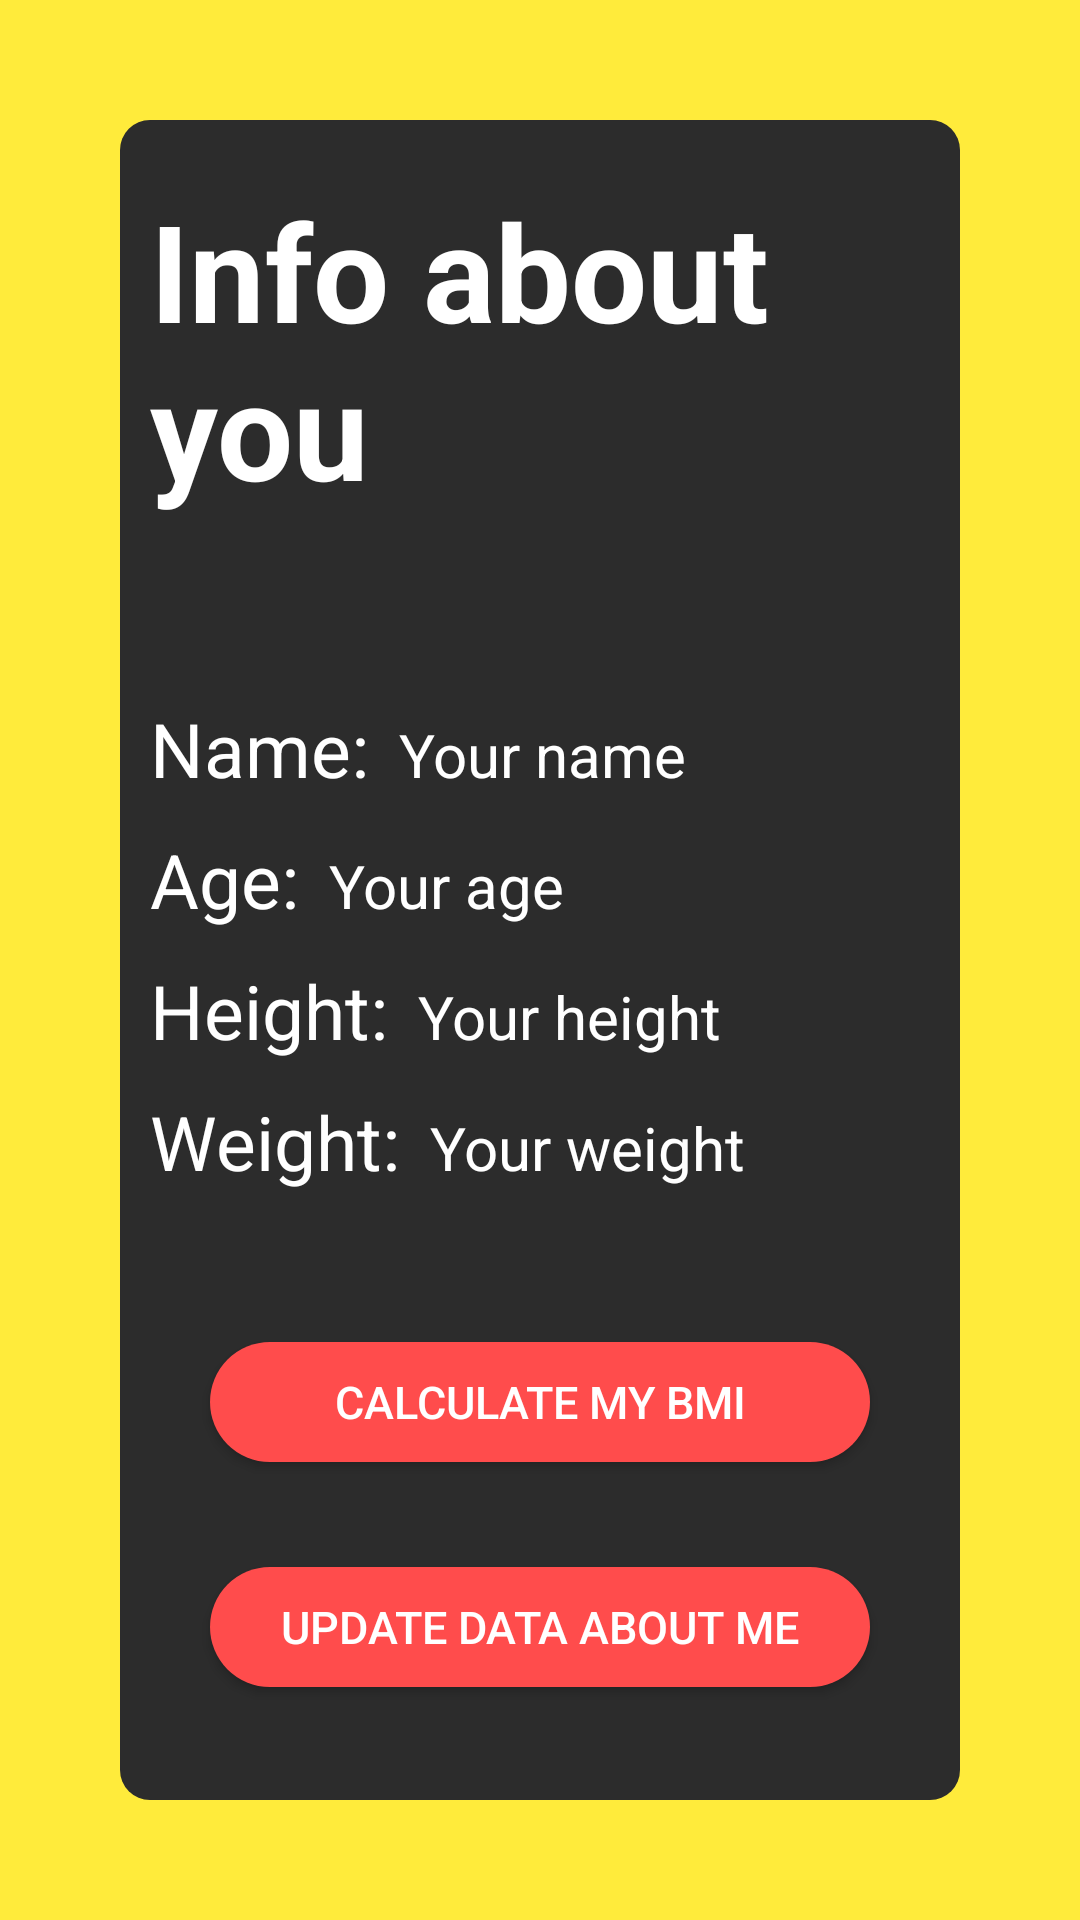

Android layout source for this screen:
<!-- AndroidManifest.xml: application theme Theme.FitnessApplication -->
<!-- res/layout/activity_bmi_user_data.xml -->
<?xml version="1.0" encoding="utf-8"?>
<RelativeLayout xmlns:android="http://schemas.android.com/apk/res/android"
    xmlns:app="http://schemas.android.com/apk/res-auto"
    xmlns:tools="http://schemas.android.com/tools"
    android:layout_width="match_parent"
    android:layout_height="match_parent"
    android:background="@color/background_color"
    tools:context=".FitnessApp.UsersActivities.BMI.BmiUserDataActivity">

    <LinearLayout
        android:layout_width="match_parent"
        android:layout_height="match_parent"
        android:layout_marginStart="40dp"
        android:layout_marginTop="40dp"
        android:layout_marginEnd="40dp"
        android:layout_marginBottom="40dp"
        android:background="@drawable/cardbackground"
        android:orientation="vertical"
        android:padding="10dp">

        <TextView
            android:layout_width="wrap_content"
            android:layout_height="wrap_content"
            android:layout_gravity="center"
            android:layout_marginTop="10dp"
            android:text="@string/info_about_you"
            android:textColor="@color/white"
            android:textSize="45dp"
            android:textStyle="bold" />

        <LinearLayout
            android:layout_width="match_parent"
            android:layout_height="wrap_content"
            android:layout_marginTop="50dp"
            android:orientation="horizontal">

            <TextView
                android:layout_width="wrap_content"
                android:layout_height="wrap_content"
                android:layout_marginTop="10dp"
                android:text="Name:"
                android:textColor="@color/white"
                android:textSize="25dp" />

            <TextView
                android:id="@+id/personalName"
                android:layout_width="wrap_content"
                android:layout_height="wrap_content"
                android:layout_marginStart="10dp"
                android:layout_marginTop="10dp"
                android:text="Your name"
                android:textColor="@color/white"
                android:textSize="20dp" />
        </LinearLayout>

        <LinearLayout
            android:layout_width="match_parent"
            android:layout_height="wrap_content"
            android:orientation="horizontal">

            <TextView
                android:layout_width="wrap_content"
                android:layout_height="wrap_content"
                android:layout_marginTop="10dp"
                android:text="Age:"
                android:textColor="@color/white"
                android:textSize="25dp" />

            <TextView
                android:id="@+id/personalAge"
                android:layout_width="wrap_content"
                android:layout_height="wrap_content"
                android:layout_marginStart="10dp"
                android:layout_marginTop="10dp"
                android:text="Your age"
                android:textColor="@color/white"
                android:textSize="20dp" />
        </LinearLayout>

        <LinearLayout
            android:layout_width="match_parent"
            android:layout_height="wrap_content"
            android:orientation="horizontal">

            <TextView
                android:layout_width="wrap_content"
                android:layout_height="wrap_content"
                android:layout_marginTop="10dp"
                android:text="Height:"
                android:textColor="@color/white"
                android:textSize="25dp" />

            <TextView
                android:id="@+id/personalHeight"
                android:layout_width="wrap_content"
                android:layout_height="wrap_content"
                android:layout_marginStart="10dp"
                android:layout_marginTop="10dp"
                android:text="Your height"
                android:textColor="@color/white"
                android:textSize="20dp" />
        </LinearLayout>

        <LinearLayout
            android:layout_width="match_parent"
            android:layout_height="wrap_content"
            android:orientation="horizontal">

            <TextView
                android:layout_width="wrap_content"
                android:layout_height="wrap_content"
                android:layout_marginTop="10dp"
                android:text="Weight:"
                android:textColor="@color/white"
                android:textSize="25dp" />

            <TextView
                android:id="@+id/personalWeight"
                android:layout_width="wrap_content"
                android:layout_height="wrap_content"
                android:layout_marginStart="10dp"
                android:layout_marginTop="10dp"
                android:text="Your weight"
                android:textColor="@color/white"
                android:textSize="20dp" />
        </LinearLayout>

        <Button
            android:id="@+id/calculateBmi"
            android:layout_width="match_parent"
            android:layout_height="40dp"
            android:layout_alignParentBottom="true"
            android:layout_marginLeft="20dp"
            android:layout_marginTop="50dp"
            android:layout_marginRight="20dp"
            android:layout_marginBottom="15dp"
            android:background="@drawable/rounded_button_orange"
            android:text="Calculate my BMI"
            android:textSize="15sp" />

        <Button
            android:id="@+id/updateData"
            android:layout_width="match_parent"
            android:layout_height="40dp"
            android:layout_alignParentBottom="true"
            android:layout_marginLeft="20dp"
            android:layout_marginTop="20dp"
            android:layout_marginRight="20dp"
            android:layout_marginBottom="15dp"
            android:background="@drawable/rounded_button_orange"
            android:text="Update data about me"
            android:textSize="15sp" />
    </LinearLayout>

</RelativeLayout>
<!-- resources referenced by this layout -->
<resources>
  <color name="background_color">#FFEB3B</color>
  <color name="white">#FFFFFFFF</color>
  <!-- drawable cardbackground (drawable) -->
  <?xml version="1.0" encoding="utf-8"?>
  <shape xmlns:android="http://schemas.android.com/apk/res/android"
      android:shape="rectangle">
      <solid android:color="#2c2c2c"/>
      <corners android:radius="10dp"/>
  </shape>
  <!-- drawable rounded_button_orange (drawable) -->
  <?xml version="1.0" encoding="utf-8"?>
  <shape xmlns:android="http://schemas.android.com/apk/res/android">
      <solid android:color="@color/orange_color"/>
      <corners android:radius="150dp"/>
  </shape>
  <string name="info_about_you">Info about you</string>
  <style name="Theme.FitnessApplication" parent="Theme.AppCompat.NoActionBar">
          
          <item name="colorPrimary">@color/purple_500</item>
          <item name="colorPrimaryVariant">@color/purple_700</item>
          <item name="colorOnPrimary">@color/white</item>
          
          <item name="colorSecondary">@color/teal_200</item>
          <item name="colorSecondaryVariant">@color/teal_700</item>
          <item name="colorOnSecondary">@color/black</item>
          
          <item name="android:statusBarColor" tools:targetApi="l">?attr/colorPrimaryVariant</item>
          <item name="android:actionOverflowButtonStyle">@style/MyTheme</item>
          
      </style>
  <color name="orange_color">#FF4C4C</color>
  <color name="purple_500">#FF6200EE</color>
  <color name="purple_700">#FF3700B3</color>
  <color name="teal_200">#FF03DAC5</color>
  <color name="teal_700">#FF018786</color>
  <color name="black">#FF000000</color>
  <style name="MyTheme" parent="android:style/Widget.Holo.ActionButton.Overflow">
          <item name="android:src">@drawable/ic_baseline_more_vert_24</item>
      </style>
</resources>
